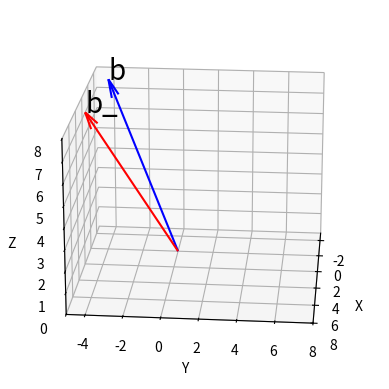

Write Python code to recreate this figure.
import numpy as np
import matplotlib.pyplot as plt
from mpl_toolkits.mplot3d import Axes3D


A = np.array([[0, 1], [-2, 1], [2, 1]])
b = np.array([-1, -4, 8])
x = np.linalg.lstsq(A, b, rcond=-1)[0]


a1 = A[:, 0]
a2 = A[:, 1]


sum = a1 * x[0] + a2 * x[1]


fig = plt.figure() 
ax = fig.add_subplot(1, 1, 1, projection='3d')


ax.quiver(0, 0, 0, sum[0], sum[1], sum[2], color='red', arrow_length_ratio=0.1)
ax.text(sum[0], sum[1], sum[2], "b_", size=20)
ax.quiver(0, 0, 0, b[0], b[1], b[2], color='blue', arrow_length_ratio=0.1)
ax.text(b[0], b[1], b[2], "b", size=20)



ax.set_xlim(-3, 8)
ax.set_ylim(-5, 8)
ax.set_zlim(0, 8)
ax.set_xlabel('X')
ax.set_ylabel('Y')
ax.set_zlabel('Z')
ax.view_init(elev=20., azim=5)


plt.show()
